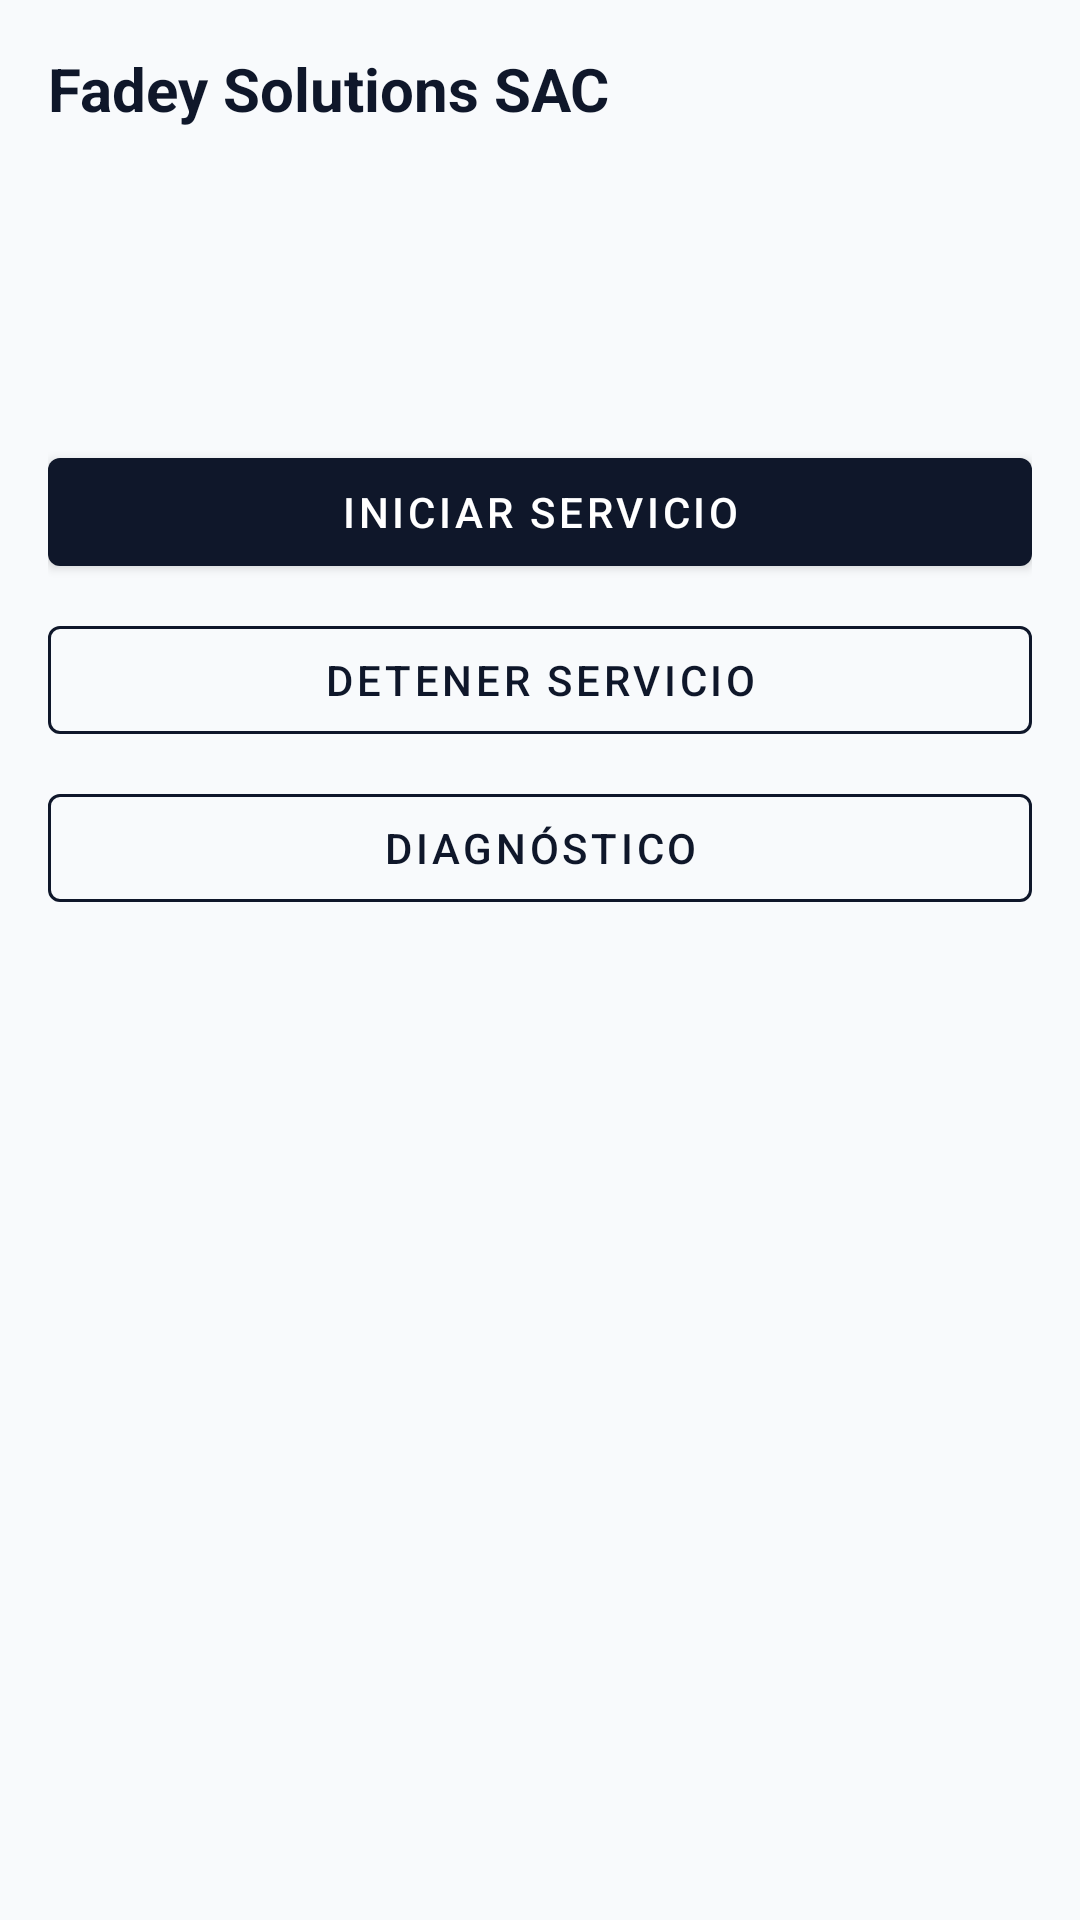

Layout XML and referenced resources for this Android screen:
<!-- AndroidManifest.xml: application theme Theme.FadeyMobileAssistant -->
<!-- res/layout/fragment_home.xml -->
<?xml version="1.0" encoding="utf-8"?>
<ScrollView xmlns:android="http://schemas.android.com/apk/res/android"
    android:layout_width="match_parent"
    android:layout_height="match_parent"
    android:background="@color/fadey_bg"
    android:padding="16dp">

    <LinearLayout
        android:layout_width="match_parent"
        android:layout_height="wrap_content"
        android:orientation="vertical">

        <TextView
            android:id="@+id/txtBrand"
            android:layout_width="match_parent"
            android:layout_height="wrap_content"
            android:text="@string/company_brand"
            android:textColor="@color/fadey_navy"
            android:textSize="20sp"
            android:textStyle="bold" />

        <TextView
            android:id="@+id/txtStatus"
            android:layout_width="match_parent"
            android:layout_height="wrap_content"
            android:layout_marginTop="12dp"
            android:textColor="@color/fadey_navy"
            android:textSize="16sp"
            android:textStyle="bold" />

        <TextView
            android:id="@+id/txtEndpoint"
            android:layout_width="match_parent"
            android:layout_height="wrap_content"
            android:layout_marginTop="8dp"
            android:textColor="@color/fadey_navy"
            android:textIsSelectable="true"
            android:textSize="14sp" />

        <TextView
            android:id="@+id/txtLink"
            android:layout_width="match_parent"
            android:layout_height="wrap_content"
            android:layout_marginTop="8dp"
            android:textColor="@color/fadey_text_secondary"
            android:textSize="14sp" />

        <com.google.android.material.button.MaterialButton
            android:id="@+id/btnUpdate"
            android:layout_width="match_parent"
            android:layout_height="wrap_content"
            android:layout_marginTop="16dp"
            android:text="Instalar actualización"
            android:visibility="gone" />

        <com.google.android.material.button.MaterialButton
            android:id="@+id/btnStart"
            android:layout_width="match_parent"
            android:layout_height="wrap_content"
            android:layout_marginTop="16dp"
            android:text="@string/start_service" />

        <com.google.android.material.button.MaterialButton
            android:id="@+id/btnStop"
            style="@style/Widget.Fadey.Button.Outlined"
            android:layout_width="match_parent"
            android:layout_height="wrap_content"
            android:layout_marginTop="8dp"
            android:text="@string/stop_service" />

        <com.google.android.material.button.MaterialButton
            android:id="@+id/btnDiag"
            style="@style/Widget.Fadey.Button.Outlined"
            android:layout_width="match_parent"
            android:layout_height="wrap_content"
            android:layout_marginTop="8dp"
            android:text="@string/nav_diag" />
    </LinearLayout>
</ScrollView>
<!-- resources referenced by this layout -->
<resources>
  <color name="fadey_bg">#F8FAFC</color>
  <color name="fadey_navy">#0F172A</color>
  <color name="fadey_text_secondary">#334155</color>
  <string name="company_brand">Fadey Solutions SAC</string>
  <string name="nav_diag">Diagnóstico</string>
  <string name="start_service">Iniciar servicio</string>
  <string name="stop_service">Detener servicio</string>
  <style name="Widget.Fadey.Button.Outlined" parent="Widget.MaterialComponents.Button.OutlinedButton">
          <item name="android:textColor">@color/fadey_navy</item>
          <item name="strokeColor">@color/fadey_navy</item>
      </style>
  <style name="Theme.FadeyMobileAssistant" parent="Theme.MaterialComponents.Light.NoActionBar">
          <item name="colorPrimary">@color/fadey_navy</item>
          <item name="colorPrimaryVariant">#1E293B</item>
          <item name="colorOnPrimary">#FFFFFF</item>
          <item name="colorSecondary">@color/fadey_blue</item>
          <item name="colorOnSecondary">#FFFFFF</item>
          <item name="colorSurface">#FFFFFF</item>
          <item name="colorOnSurface">@color/fadey_navy</item>
          <item name="android:colorBackground">@color/fadey_bg</item>
          <item name="android:statusBarColor">@color/fadey_navy</item>
          <item name="android:windowBackground">@color/fadey_bg</item>
          <item name="android:textColorPrimary">@color/fadey_navy</item>
          <item name="android:textColorSecondary">@color/fadey_text_secondary</item>
          <item name="android:textColorHint">@color/fadey_hint</item>
          <item name="android:editTextColor">@color/fadey_navy</item>
          <item name="editTextStyle">@style/Widget.Fadey.EditText</item>
          <item name="materialButtonOutlinedStyle">@style/Widget.Fadey.Button.Outlined</item>
          <item name="bottomNavigationStyle">@style/Widget.Fadey.BottomNav</item>
      </style>
  <color name="fadey_blue">#2563EB</color>
  <color name="fadey_hint">#64748B</color>
  <style name="Widget.Fadey.EditText" parent="Widget.AppCompat.EditText">
          <item name="android:textColor">@color/fadey_navy</item>
          <item name="android:textColorHint">@color/fadey_hint</item>
          <item name="android:textSize">16sp</item>
          <item name="android:padding">12dp</item>
          <item name="android:backgroundTint">@color/fadey_blue</item>
      </style>
  <style name="Widget.Fadey.BottomNav" parent="Widget.MaterialComponents.BottomNavigationView">
          <item name="itemIconTint">@color/bottom_nav_colors</item>
          <item name="itemTextColor">@color/bottom_nav_colors</item>
          <item name="android:background">#FFFFFF</item>
      </style>
</resources>
